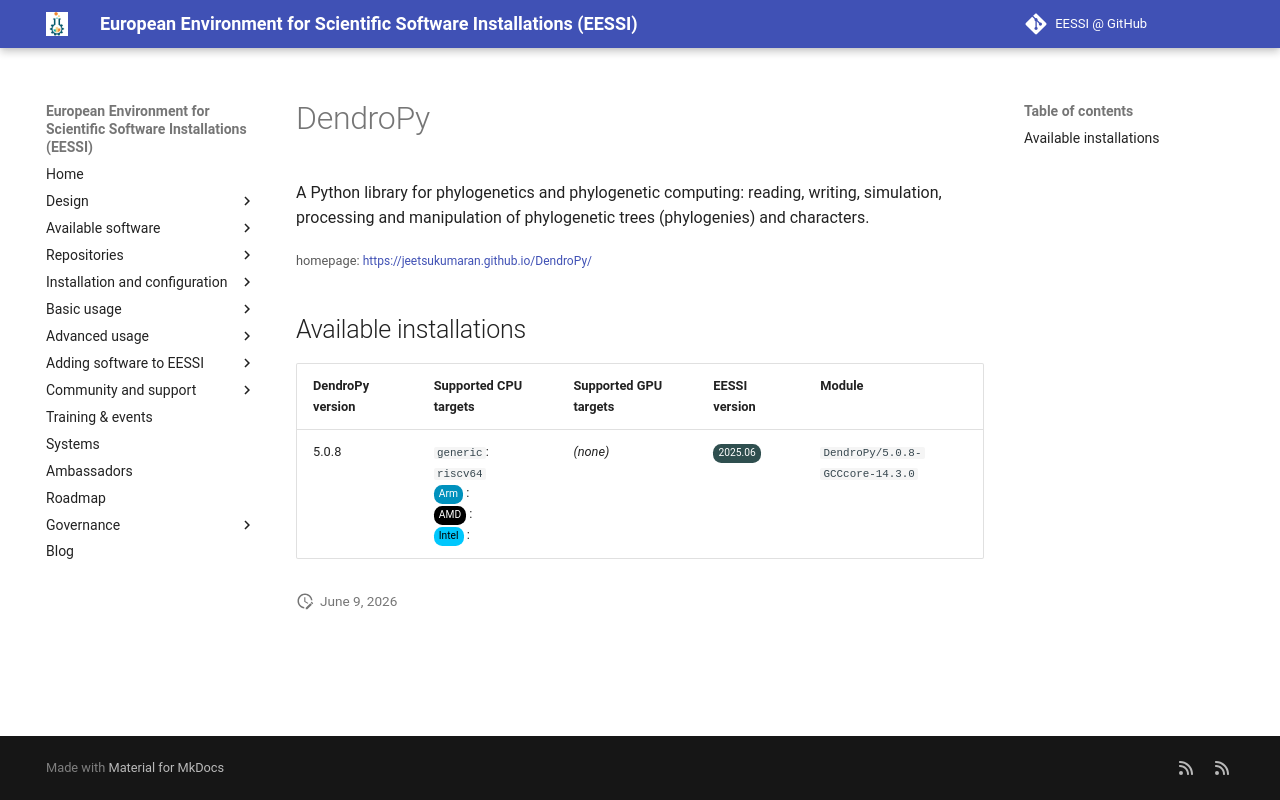

repository: EESSI/docs · page: available_software_riscv/detail/DendroPy/index.html · generator: mkdocs

---
json_ld:
  '@context': https://schema.org
  '@type': SoftwareApplication
  applicationCategory: DeveloperApplication
  description: 'A Python library for phylogenetics and phylogenetic computing:

    reading, writing, simulation, processing and manipulation of phylogenetic trees

    (phylogenies) and characters.'
  license: Not confirmed
  name: DendroPy
  offers:
    '@type': Offer
    price: 0
  operatingSystem: LINUX
  review:
    '@type': Review
    author:
      '@type': Organization
      name: EESSI
    reviewBody: Application has been successfully made available on all architectures
      supported by EESSI
    reviewRating:
      '@type': Rating
      ratingValue: 5
  softwareRequirements: See https://www.eessi.io/docs/ for how to make EESSI available
    on your system
  softwareVersion: '[''5.0.8'']'
  url: https://jeetsukumaran.github.io/DendroPy/
---
# DendroPy


A Python library for phylogenetics and phylogenetic computing:
reading, writing, simulation, processing and manipulation of phylogenetic trees
(phylogenies) and characters.

<small>homepage: </small><span class="software-link">[https://jeetsukumaran.github.io/DendroPy/](https://jeetsukumaran.github.io/DendroPy/)</span>

## Available installations


|DendroPy version|Supported CPU targets|Supported GPU targets|EESSI version|Module|
| --- | --- | --- | --- | --- |
|5.0.8|`generic`: `riscv64`<br/><span class="software-cpu-arm">Arm</span>: <br/><span class="software-cpu-amd">AMD</span>: <br/><span class="software-cpu-intel">Intel</span>: <br/>|*(none)*|<span class="software-eessi-version-202506">2025.06</span>|`DendroPy/5.0.8-GCCcore-14.3.0`|
